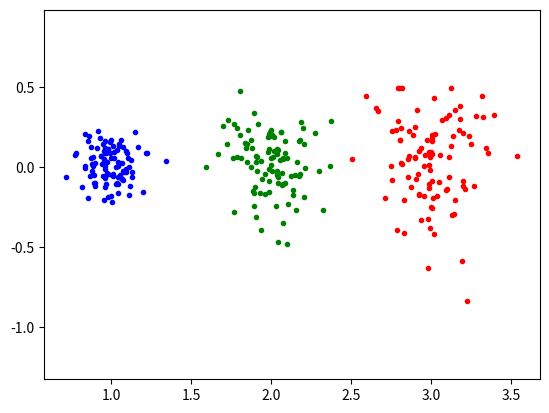

Source code (Python):
import numpy as np
import matplotlib.pyplot as plt

class SimpleMotionModel:
    def __init__(self, normal_var, tangent_var, angular_var):
        self.normal_var = normal_var
        self.tangent_var = tangent_var
        self.angular_var = angular_var

    def Sample(self, pos_, n, t, theta):
        pos = pos_.copy()
        n = n + self.normal_var*np.random.randn()
        t = t + self.tangent_var*np.random.randn()
        theta = theta + self.angular_var*np.random.randn()
        pos[2] = (pos[2] + theta) % 360
        pos[0] = pos[0] + n*np.cos(np.deg2rad(pos[2])) + t*np.sin(np.deg2rad(pos[2]))
        pos[1] = pos[1] + n*np.sin(np.deg2rad(pos[2])) + t*np.cos(np.deg2rad(pos[2]))
        return pos

if __name__ == '__main__':
    m_model = SimpleMotionModel(0.1, 0.1, 3)
    a = np.zeros((100,3))
    for i in range(a.shape[0]):
        a[i] = m_model.Sample(a[i], 1, 0, 0)
        plt.plot(a[i,0], a[i,1], "b.")

    for i in range(a.shape[0]):
        a[i] = m_model.Sample(a[i], 1, 0, 0)
        plt.plot(a[i,0], a[i,1], "g.")

    for i in range(a.shape[0]):
        a[i] = m_model.Sample(a[i], 1, 0, 0)
        plt.plot(a[i,0], a[i,1], "r.")

    plt.axis('equal')
    plt.show()
